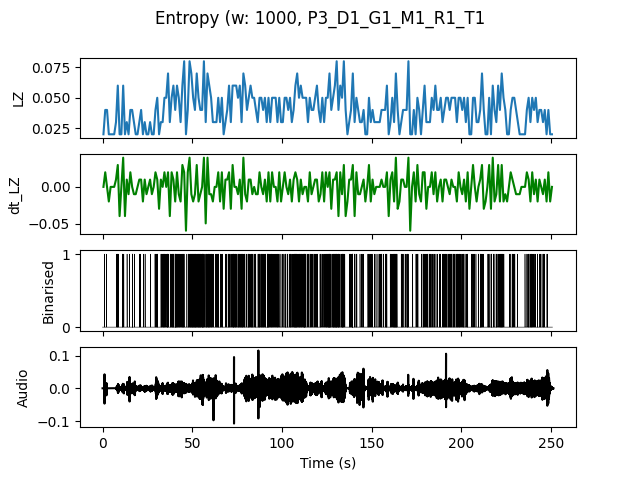

Values plotted in this chart, from the file beside it:
, t0, LZ, dt_LZ, IOI
0.0, 0.0, 0.01993, 0.0, 0.0
1.0, 1.0, 0.03986, 0.01993, 1.0
2.0, 2.0, 0.03986, 0.0, 1.0
3.0, 3.0, 0.01993, -0.01993, 0.0
4.0, 4.0, 0.01993, 0.0, 0.0
5.0, 5.0, 0.01993, 0.0, 0.0
6.0, 6.0, 0.01993, 0.0, 0.0
7.0, 7.0, 0.0299, 0.009966, 1.0
8.0, 8.0, 0.05979, 0.0299, 0.3333
9.0, 9.0, 0.01993, -0.03986, 0.0
10.0, 10.0, 0.01993, 0.0, 0.0
11.0, 11.0, 0.05979, 0.03986, 0.3333
12.0, 12.0, 0.01993, -0.03986, 0.0
13.0, 13.0, 0.0299, 0.009966, 1.0
14.0, 14.0, 0.01993, -0.009966, 0.0
15.0, 15.0, 0.03986, 0.01993, 1.0
16.0, 16.0, 0.03986, 0.0, 0.3333
17.0, 17.0, 0.0299, -0.009966, 1.0
18.0, 18.0, 0.01993, -0.009966, 0.0
19.0, 19.0, 0.01993, 0.0, 0.0
20.0, 20.0, 0.0299, 0.009966, 1.0
21.0, 21.0, 0.03986, 0.009966, 1.0
22.0, 22.0, 0.01993, -0.01993, 1.0
23.0, 23.0, 0.0299, 0.009966, 1.0
24.0, 24.0, 0.01993, -0.009966, 0.0
25.0, 25.0, 0.01993, 0.0, 0.0
26.0, 26.0, 0.0299, 0.009966, 1.0
27.0, 27.0, 0.01993, -0.009966, 0.0
28.0, 28.0, 0.01993, 0.0, 0.0
29.0, 29.0, 0.03986, 0.01993, 0.5
30.0, 30.0, 0.04983, 0.009966, 0.3333
31.0, 31.0, 0.01993, -0.0299, 0.0
32.0, 32.0, 0.0299, 0.009966, 0.5
33.0, 33.0, 0.0299, 0.0, 0.5
34.0, 34.0, 0.04983, 0.01993, 0.3333
35.0, 35.0, 0.04983, 0.0, 0.5
36.0, 36.0, 0.06976, 0.01993, 0.25
37.0, 37.0, 0.0299, -0.03986, 1.0
38.0, 38.0, 0.04983, 0.01993, 0.3333
39.0, 39.0, 0.05979, 0.009966, 0.3333
40.0, 40.0, 0.03986, -0.01993, 0.3333
41.0, 41.0, 0.05979, 0.01993, 0.25
42.0, 42.0, 0.04983, -0.009966, 0.3333
43.0, 43.0, 0.0299, -0.01993, 1.0
44.0, 44.0, 0.05979, 0.0299, 0.3333
45.0, 45.0, 0.07973, 0.01993, 0.3333
46.0, 46.0, 0.01993, -0.05979, 0.0
47.0, 47.0, 0.03986, 0.01993, 1.0
48.0, 48.0, 0.07973, 0.03986, 0.3333
49.0, 49.0, 0.06976, -0.009966, 0.25
50.0, 50.0, 0.04983, -0.01993, 0.25
51.0, 51.0, 0.03986, -0.009966, 0.3333
52.0, 52.0, 0.06976, 0.0299, 0.25
53.0, 53.0, 0.04983, -0.01993, 0.25
54.0, 54.0, 0.03986, -0.009966, 0.3333
55.0, 55.0, 0.03986, 0.0, 0.3333
56.0, 56.0, 0.07973, 0.03986, 0.25
57.0, 57.0, 0.0299, -0.04983, 1.0
58.0, 58.0, 0.06976, 0.03986, 0.3333
59.0, 59.0, 0.05979, -0.009966, 0.25
... 191 more rows
